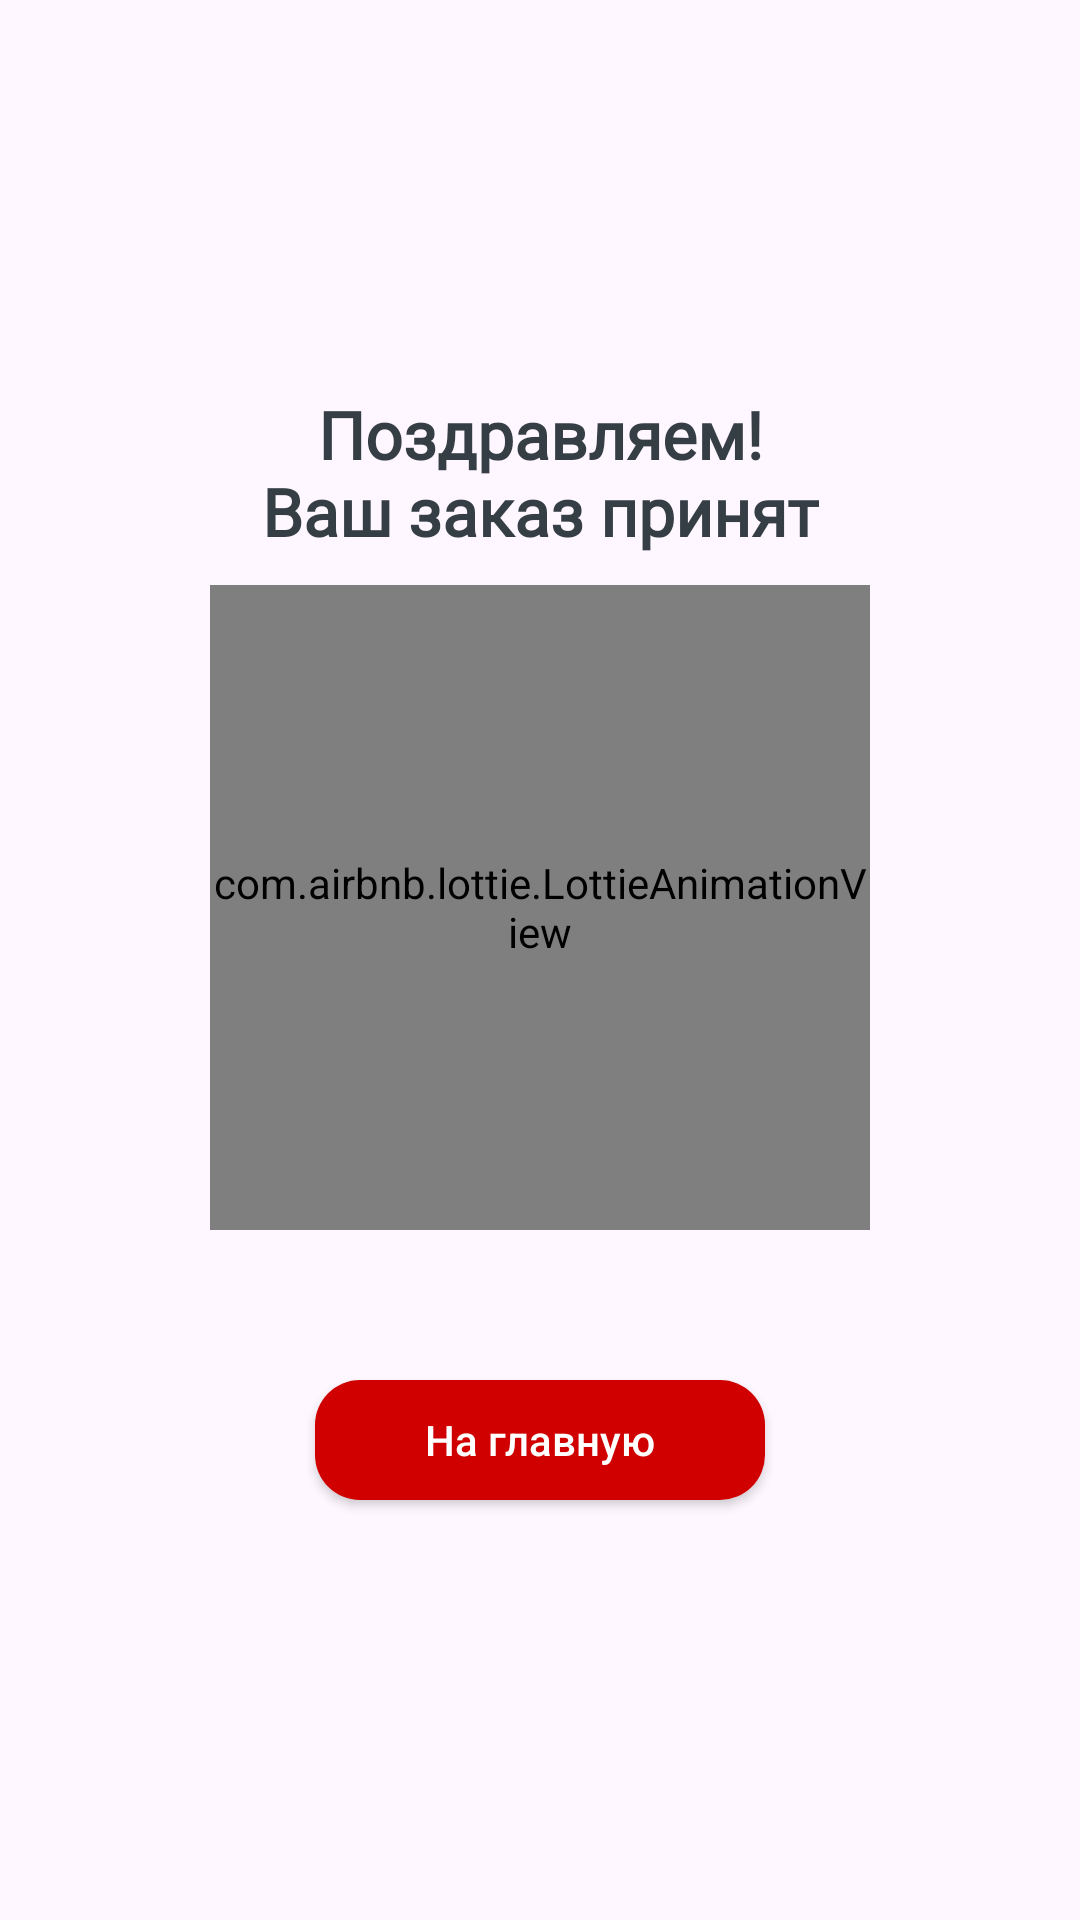

Reconstruct the res/layout file that produces this screen, plus the resources it refers to.
<!-- AndroidManifest.xml: application theme Theme.DeliveryApp -->
<!-- res/layout/fragment_greetings.xml -->
<?xml version="1.0" encoding="utf-8"?>
<androidx.constraintlayout.widget.ConstraintLayout xmlns:android="http://schemas.android.com/apk/res/android"
    xmlns:app="http://schemas.android.com/apk/res-auto"
    xmlns:tools="http://schemas.android.com/tools"
    android:layout_width="match_parent"
    android:layout_height="match_parent"
    tools:context=".fragments.GreetingsFragment">

    <TextView
        android:id="@+id/tvCongrats"
        android:layout_width="wrap_content"
        android:layout_height="wrap_content"
        android:layout_marginTop="@dimen/_130sdp"
        android:fontFamily="@font/sf_pro_display"
        android:gravity="center"
        android:text="@string/congrats"
        android:textColor="@color/text_color"
        android:textSize="@dimen/_22ssp"
        android:textStyle="bold"
        app:layout_constraintEnd_toEndOf="parent"
        app:layout_constraintStart_toStartOf="parent"
        app:layout_constraintTop_toTopOf="parent" />

    <com.airbnb.lottie.LottieAnimationView
        android:id="@+id/lottieCongrats"
        android:layout_width="@dimen/_140sdp"
        android:layout_height="@dimen/_120sdp"
        android:layout_centerInParent="true"
        android:layout_marginTop="@dimen/_50sdp"
        app:layout_constraintEnd_toEndOf="parent"
        app:layout_constraintStart_toStartOf="parent"
        app:layout_constraintTop_toBottomOf="@+id/tvCongrats"
        app:lottie_rawRes="@raw/congrats" />

    <com.airbnb.lottie.LottieAnimationView
        android:id="@+id/lottieCongratsBg"
        android:layout_width="@dimen/_220sdp"
        android:layout_height="@dimen/_215sdp"
        android:layout_centerInParent="true"
        android:layout_marginTop="@dimen/_10sdp"
        app:layout_constraintEnd_toEndOf="parent"
        app:layout_constraintStart_toStartOf="parent"
        app:layout_constraintTop_toBottomOf="@+id/tvCongrats"
        app:lottie_rawRes="@raw/congrats_bg" />

    <androidx.appcompat.widget.AppCompatButton
        android:id="@+id/buttonGoHome"
        android:layout_width="@dimen/_150sdp"
        android:layout_height="@dimen/_40sdp"
        android:layout_marginTop="@dimen/_50sdp"
        android:background="@drawable/red_button"
        android:padding="@dimen/_10sdp"
        android:text="@string/go_home"
        android:textAllCaps="false"
        android:textColor="@color/white"
        android:textSize="@dimen/_14ssp"
        app:layout_constraintEnd_toEndOf="parent"
        app:layout_constraintStart_toStartOf="parent"
        app:layout_constraintTop_toBottomOf="@+id/lottieCongratsBg" />

</androidx.constraintlayout.widget.ConstraintLayout>
<!-- resources referenced by this layout -->
<resources>
  <color name="text_color">#363E45</color>
  <color name="white">#FFFFFFFF</color>
  <dimen name="_10sdp">10.00dp</dimen>
  <dimen name="_120sdp">120.00dp</dimen>
  <dimen name="_130sdp">130.00dp</dimen>
  <dimen name="_140sdp">140.00dp</dimen>
  <dimen name="_14ssp">14.00sp</dimen>
  <dimen name="_150sdp">150.00dp</dimen>
  <dimen name="_215sdp">215.00dp</dimen>
  <dimen name="_220sdp">220.00dp</dimen>
  <dimen name="_22ssp">22.00sp</dimen>
  <dimen name="_40sdp">40.00dp</dimen>
  <dimen name="_50sdp">50.00dp</dimen>
  <!-- drawable red_button (drawable) -->
  <?xml version="1.0" encoding="utf-8"?>
  <shape xmlns:android="http://schemas.android.com/apk/res/android"
      android:shape="rectangle">
      <solid android:color="#D10000"></solid>
      <corners android:radius="@dimen/_15sdp"></corners>
  </shape>
  <string name="congrats">Поздравляем!\nВаш заказ принят</string>
  <string name="go_home">На главную</string>
  <style name="Theme.DeliveryApp" parent="Base.Theme.DeliveryApp" />
  <dimen name="_15sdp">15.00dp</dimen>
  <style name="Base.Theme.DeliveryApp" parent="Theme.Material3.DayNight.NoActionBar">
          
          
          <item name="android:statusBarColor">@color/text_color</item>
  
      </style>
</resources>
